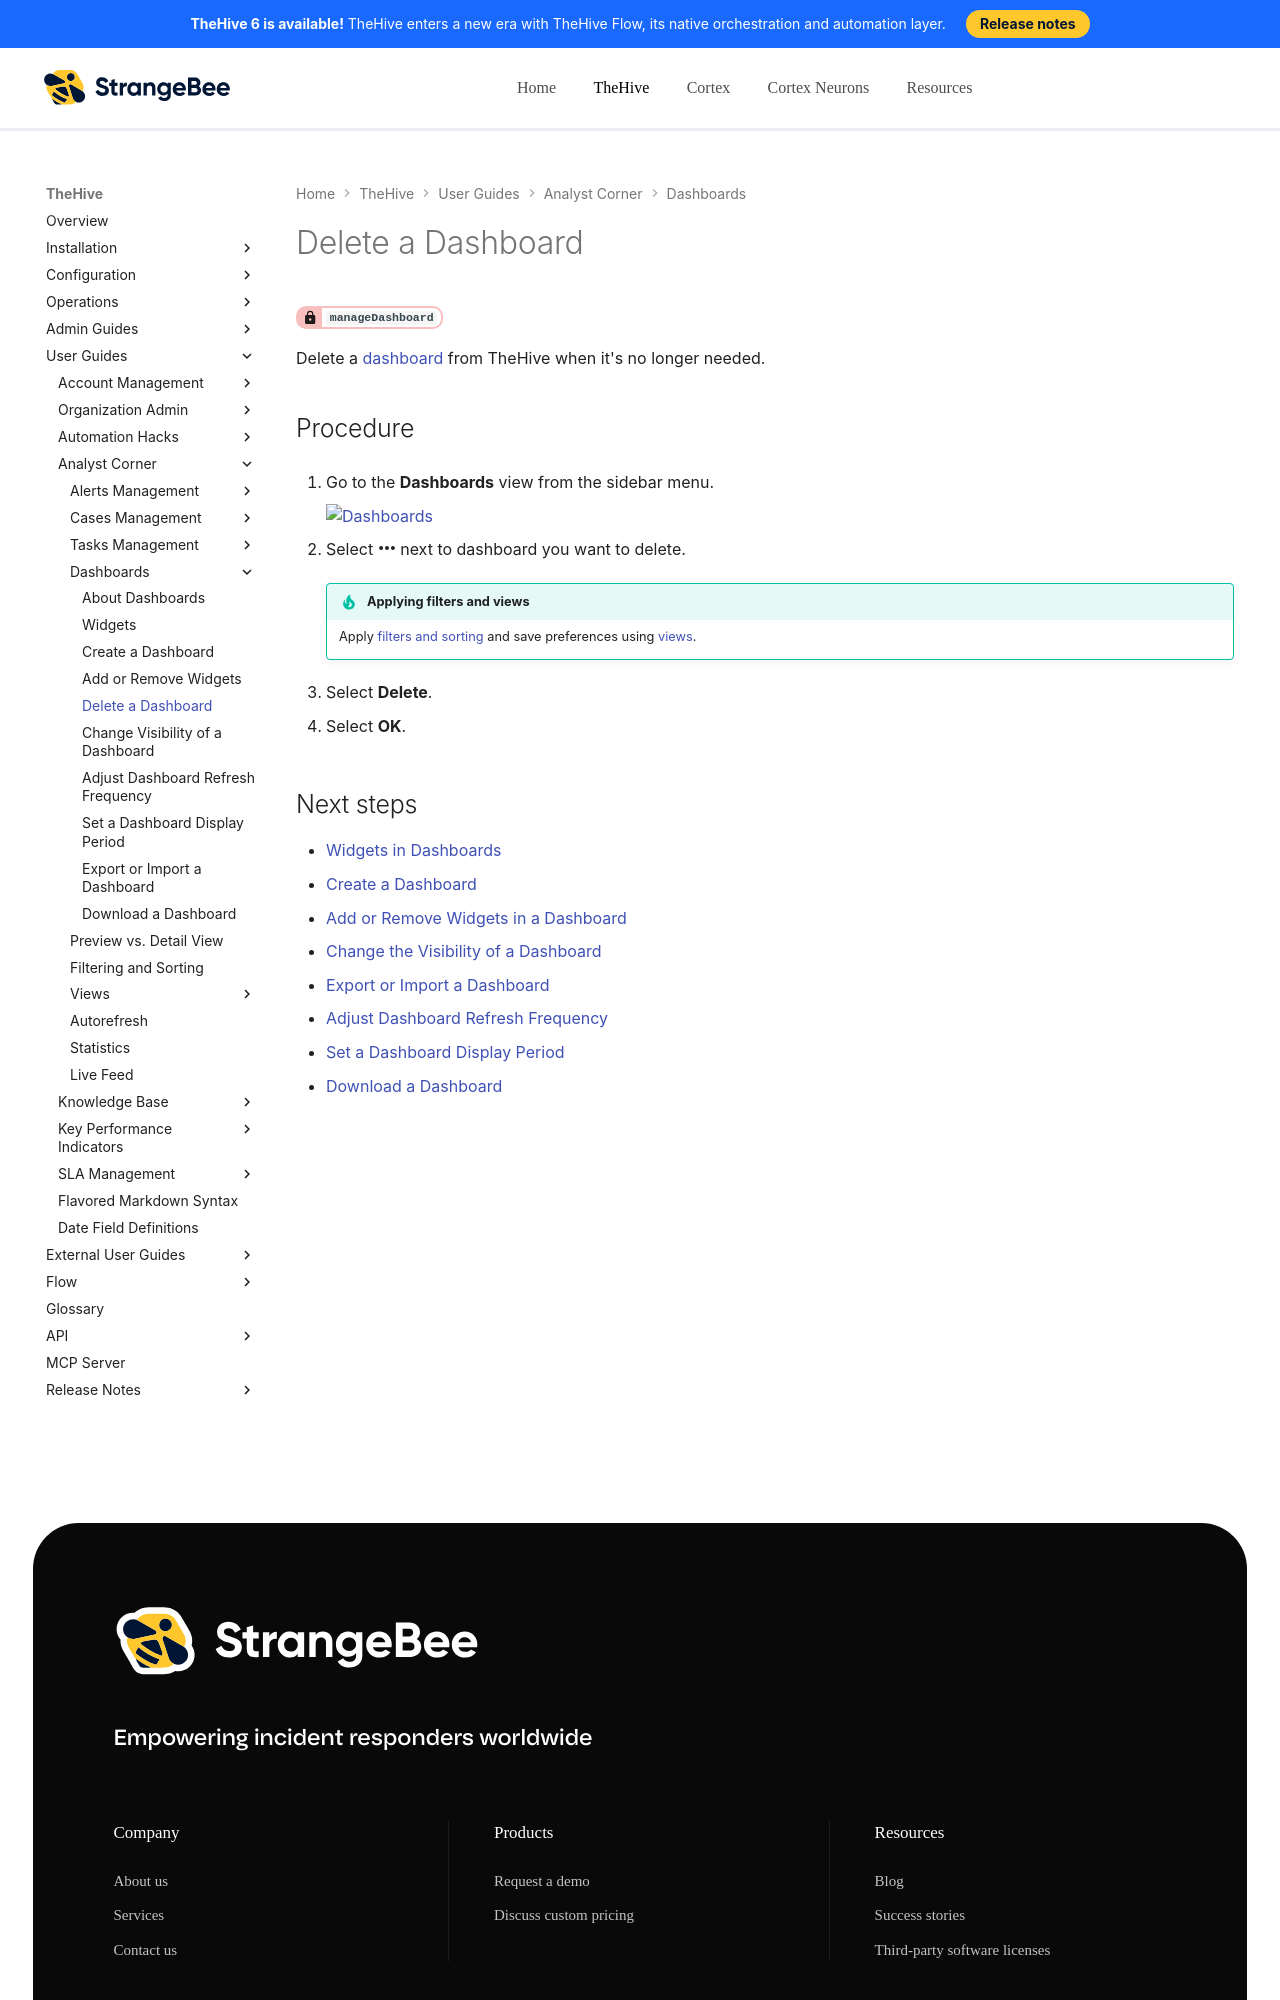

repository: StrangeBeeCorp/docs · page: thehive/user-guides/analyst-corner/dashboard/delete-a-dashboard/index.html · generator: mkdocs

# Delete a Dashboard

<!-- md:permission `manageDashboard` -->

Delete a [dashboard](about-dashboards.md) from TheHive when it's no longer needed.

<h2>Procedure</h2>

1. {% include-markdown "includes/dashboards-view-go-to.md" %}

2. Select :fontawesome-solid-ellipsis: next to dashboard you want to delete.

    {% include-markdown "includes/filters-sorts-views.md" %}

3. Select **Delete**.

4. Select **OK**.

<h2>Next steps</h2>
